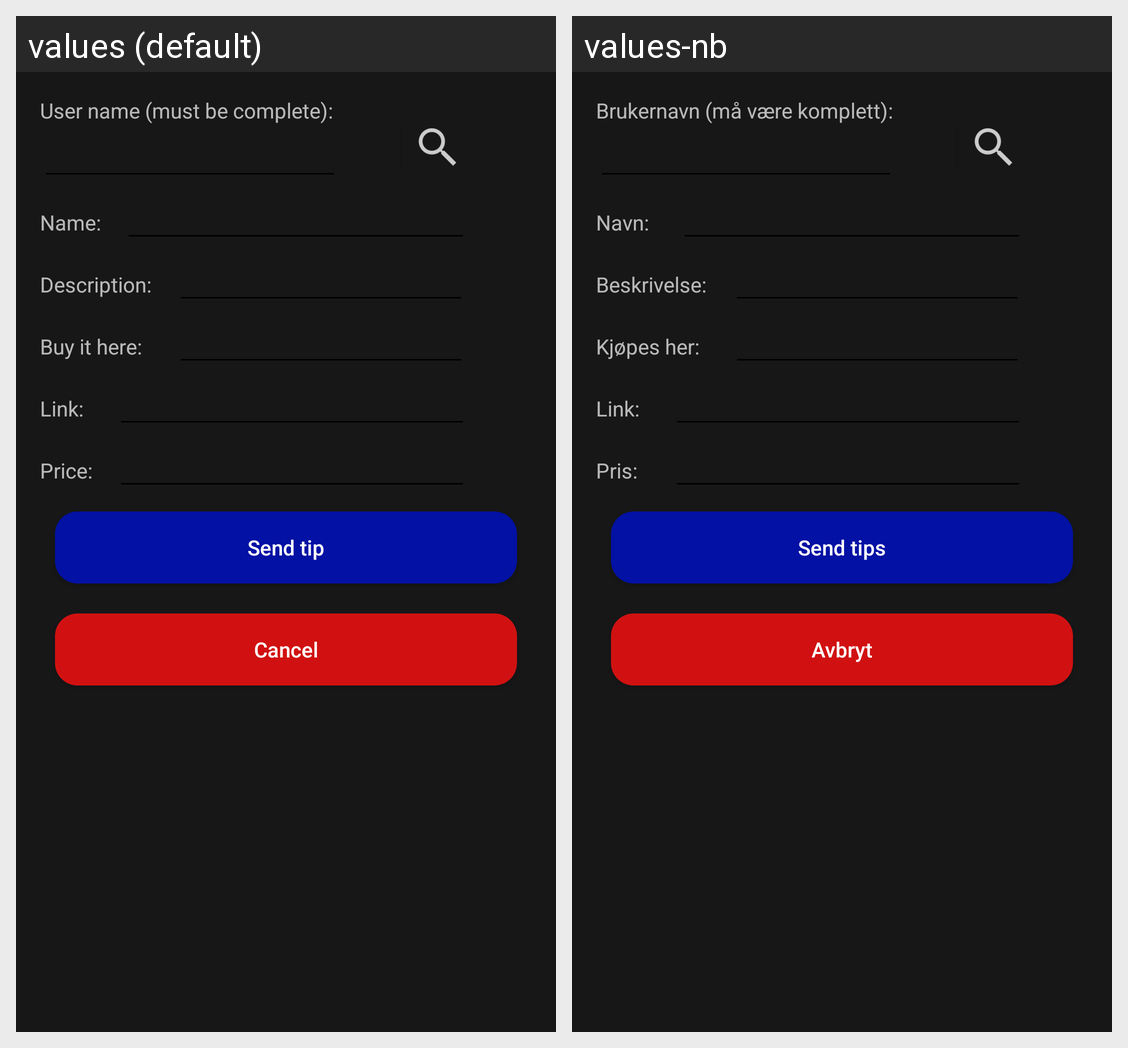

This grid shows one Android layout under two languages. Give, for every string resource on the screen, its name, the default text and each shown locale's text.
Android screen res/layout/activity_new_tip.xml rendered under 2 locales, left to right: values (default), values-nb. Device: Nexus 5 (rendered at 1080×1920; each locale shown at half size, 540×960, under a caption strip naming it); theme AppTheme.
Strings drawn on this screen, with the default value and each locale's value (text and hints the layout hard-codes, and strings that could not be matched under every locale, appear in the picture but are not listed):

user_name_search
  values: User name (must be complete):
  values-nb: Brukernavn (må være komplett):

name
  values: Name:
  values-nb: Navn:

spesification
  values: Description:
  values-nb: Beskrivelse:

where
  values: Buy it here:
  values-nb: Kjøpes her:

link
  values: Link:
  values-nb: Link:

price
  values: Price:
  values-nb: Pris:

send_tip
  values: Send tip
  values-nb: Send tips

cancel
  values: Cancel
  values-nb: Avbryt
